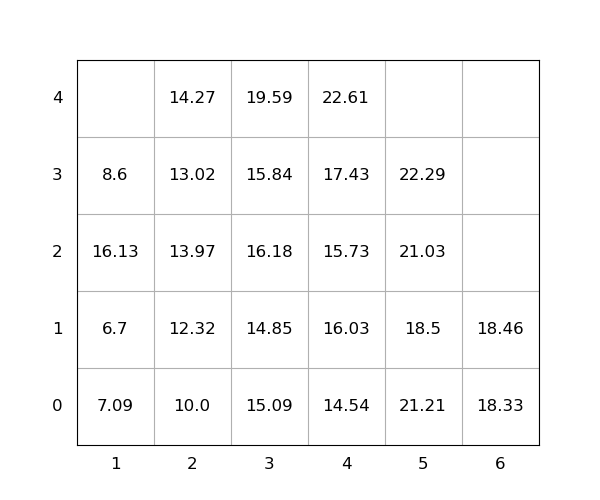

The table this chart was drawn from, first rows:
idx, loc_x, loc_y, loc_z, weight, seq, emerg, reloc, size(ft)
1, 2, 0, 0, 10.0, 1, 0, 2.212674488077937e-13, 20
2, 4, 0, 0, 14.54, 2, 0, 0, 20
3, 4, 0, 1, 16.03, 3, 0, 1.0, 20
4, 5, 0, 0, 21.21, 4, 0, 1.0, 20
5, 4, 0, 2, 15.73, 5, 0, 1.0, 20
6, 2, 0, 1, 12.32, 6, 0, 2.212674488077937e-13, 20
7, 1, 0, 0, 7.09, 7, 0, 1.0, 20
8, 5, 0, 1, 18.5, 8, 0, 1.0, 20
9, 4, 0, 3, 17.43, 9, 0, 1.0, 20
10, 4, 0, 4, 22.61, 10, 0, 1.0, 20
11, 2, 0, 2, 13.97, 11, 0, 1, 20
12, 1, 0, 1, 6.7, 12, 0, 1.0, 20
13, 3, 0, 0, 15.09, 13, 0, 1.0, 20
14, 2, 0, 3, 13.02, 14, 0, 1, 20
15, 5, 0, 2, 21.03, 15, 0, 1.0, 20
16, 3, 0, 1, 14.85, 16, 0, 1.0, 20
17, 6, 0, 0, 18.33, 17, 0, 0, 20
18, 5, 0, 3, 22.29, 18, 0, 1.0, 20
19, 3, 0, 2, 16.18, 19, 0, 1.0, 20
20, 1, 0, 2, 16.13, 20, 0, 1.0, 20
21, 2, 0, 4, 14.27, 21, 0, 1, 20
22, 1, 0, 3, 8.6, 22, 0, 1.0, 20
23, 3, 0, 3, 15.84, 23, 0, 1.0, 20
24, 6, 0, 1, 18.46, 24, 0, 0, 20
25, 3, 0, 4, 19.59, 25, 0, 1.0, 20
